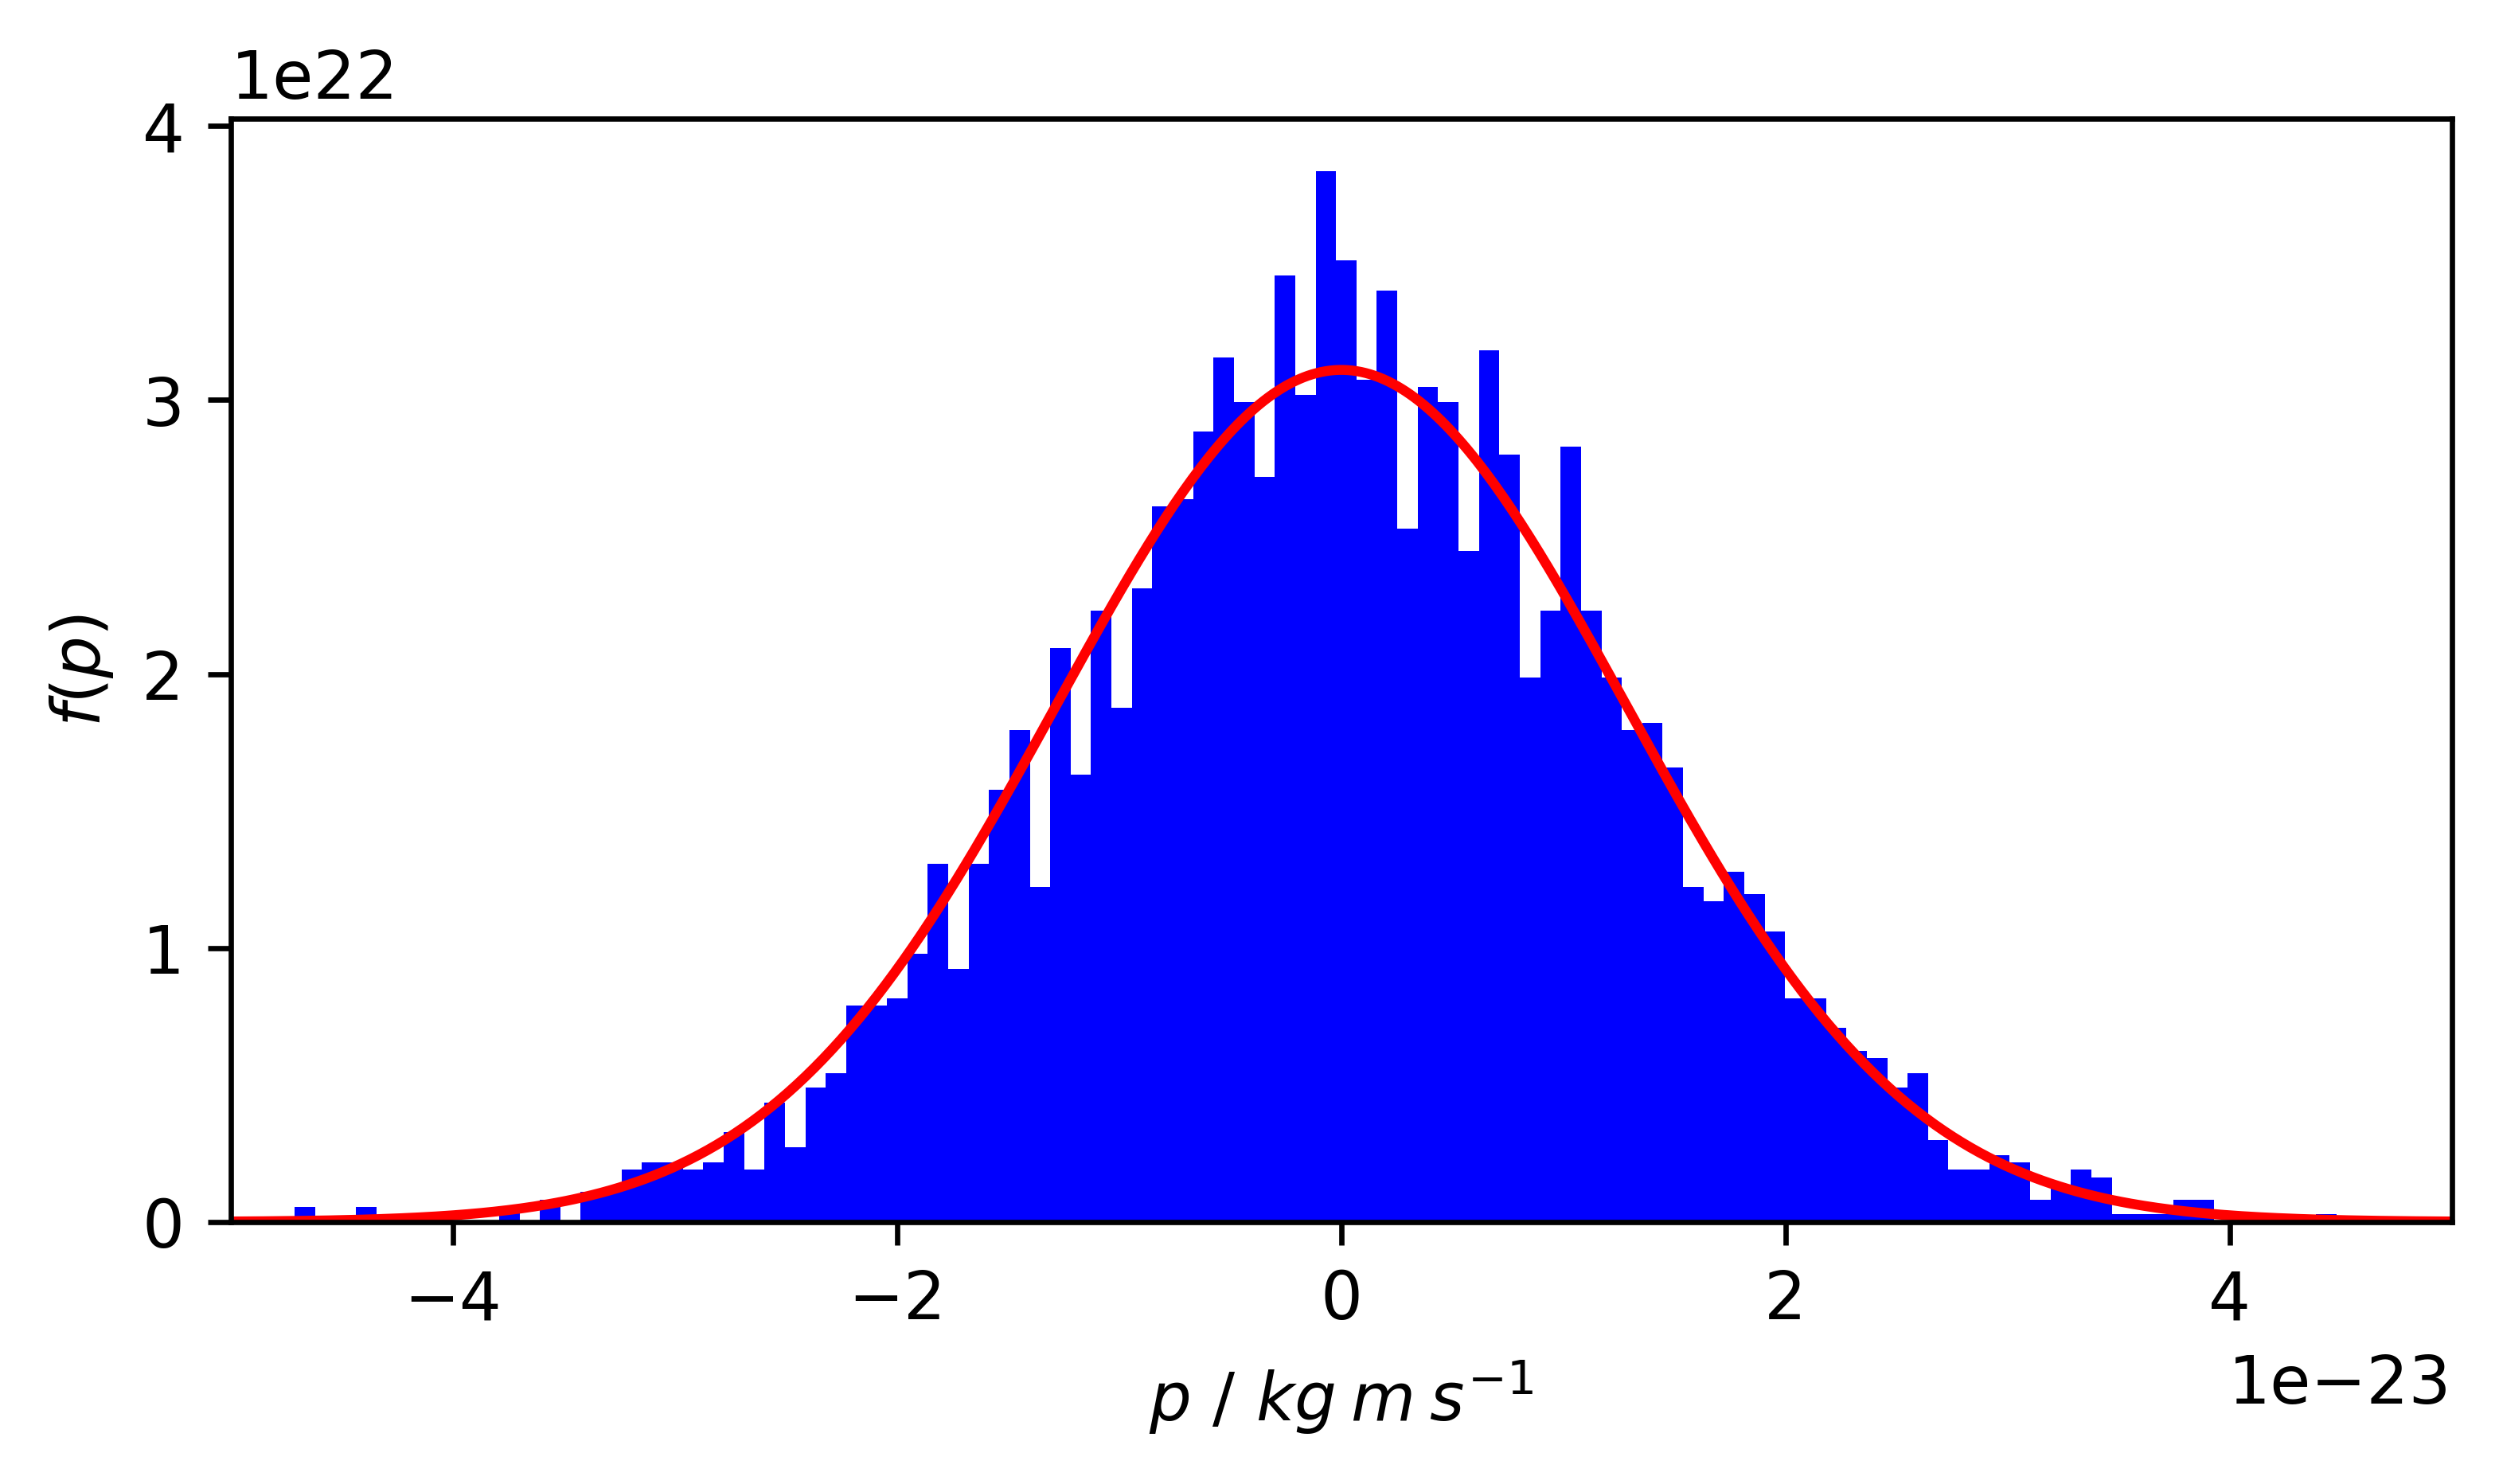

The file beside this chart, header and first rows:
-5.025051006860019002e-24, -1.201795611556444262e-23, -8.974370044005963686e-24, -1.408861179293862822e-23, -5.941057365976079577e-24, -4.393981326790520019e-24, -1.141156786071152223e-23, 1.004058899397588391e-24, 1.098114072047249324e-23, 5.554666137307132902e-24, -2.290459363478743630e-23, -6.805078326919704743e-24, 1.182897914011659842e-23, 9.854064488595465423e-24, 2.644012865109578065e-25, 4.449067416833257793e-24, -8.007461741131350567e-24, 6.325412021216285338e-24, 1.687026738949457014e-23, -5.893226146575950891e-24, -1.511377715866107880e-23, -7.639542489726988168e-25, 1.351213056292974418e-23, 5.031594365318982887e-25
3.493237681157102797e-24, 2.883152541498592168e-23, 5.192416005752609678e-24, 1.185349558533085869e-23, 6.368760453529815100e-24, 1.104383816186438281e-23, 5.328549731035906363e-24, -2.381896127953105171e-24, -1.350627828723785000e-24, -8.415296059894541162e-24, -3.486203135741582451e-23, 1.178623014914274993e-23, 2.289175358770858956e-24, -1.402359305757146737e-24, -4.875826381128802585e-24, -1.550830120440360857e-24, -1.008506322440627476e-24, 1.387077471154631636e-23, 1.300242794221033772e-23, 1.803113873086544853e-24, 2.139027315895463917e-23, 7.629557050136557630e-24, 3.867034654605067155e-24, -8.835757981470897381e-24
1.274797594898735104e-23, 8.537978423138565664e-24, 2.381911266082676390e-24, 1.139190308668490120e-23, 8.748298541584784570e-24, -1.088471184724378194e-23, -1.334454459126189809e-23, 5.239543335030350976e-24, 1.968830276642961188e-23, -2.901176884981094252e-23, -3.904480314980703843e-24, -1.353432695426358276e-23, -5.443387731651943335e-24, 1.155963519657409554e-23, -2.028210830989030765e-24, -2.031433325591734643e-23, -1.451857045745289415e-24, 5.735792178605779712e-25, 2.453705058775963822e-23, 2.313833385198624831e-23, 3.649918524399300322e-24, -9.890162771222540207e-24, 4.983935110815767212e-24, -4.010272363796144909e-24
